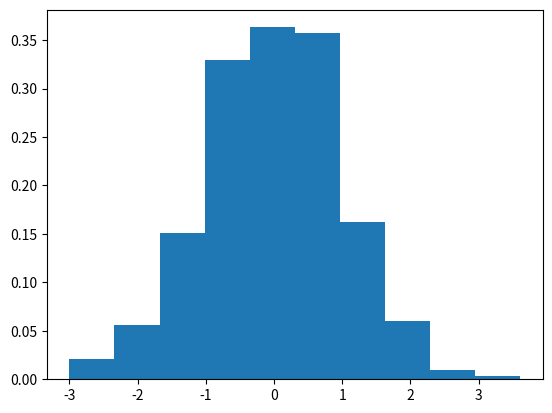

The script that saved this image:
import matplotlib.pyplot as plt
import numpy as np

size = 1000
normal_sample = np.random.normal(size=size)

# Create a probabilty density function approximation using a histogram
plt.hist(normal_sample, bins=1+int(np.log2(len(normal_sample))), density=True)

plt.show()
